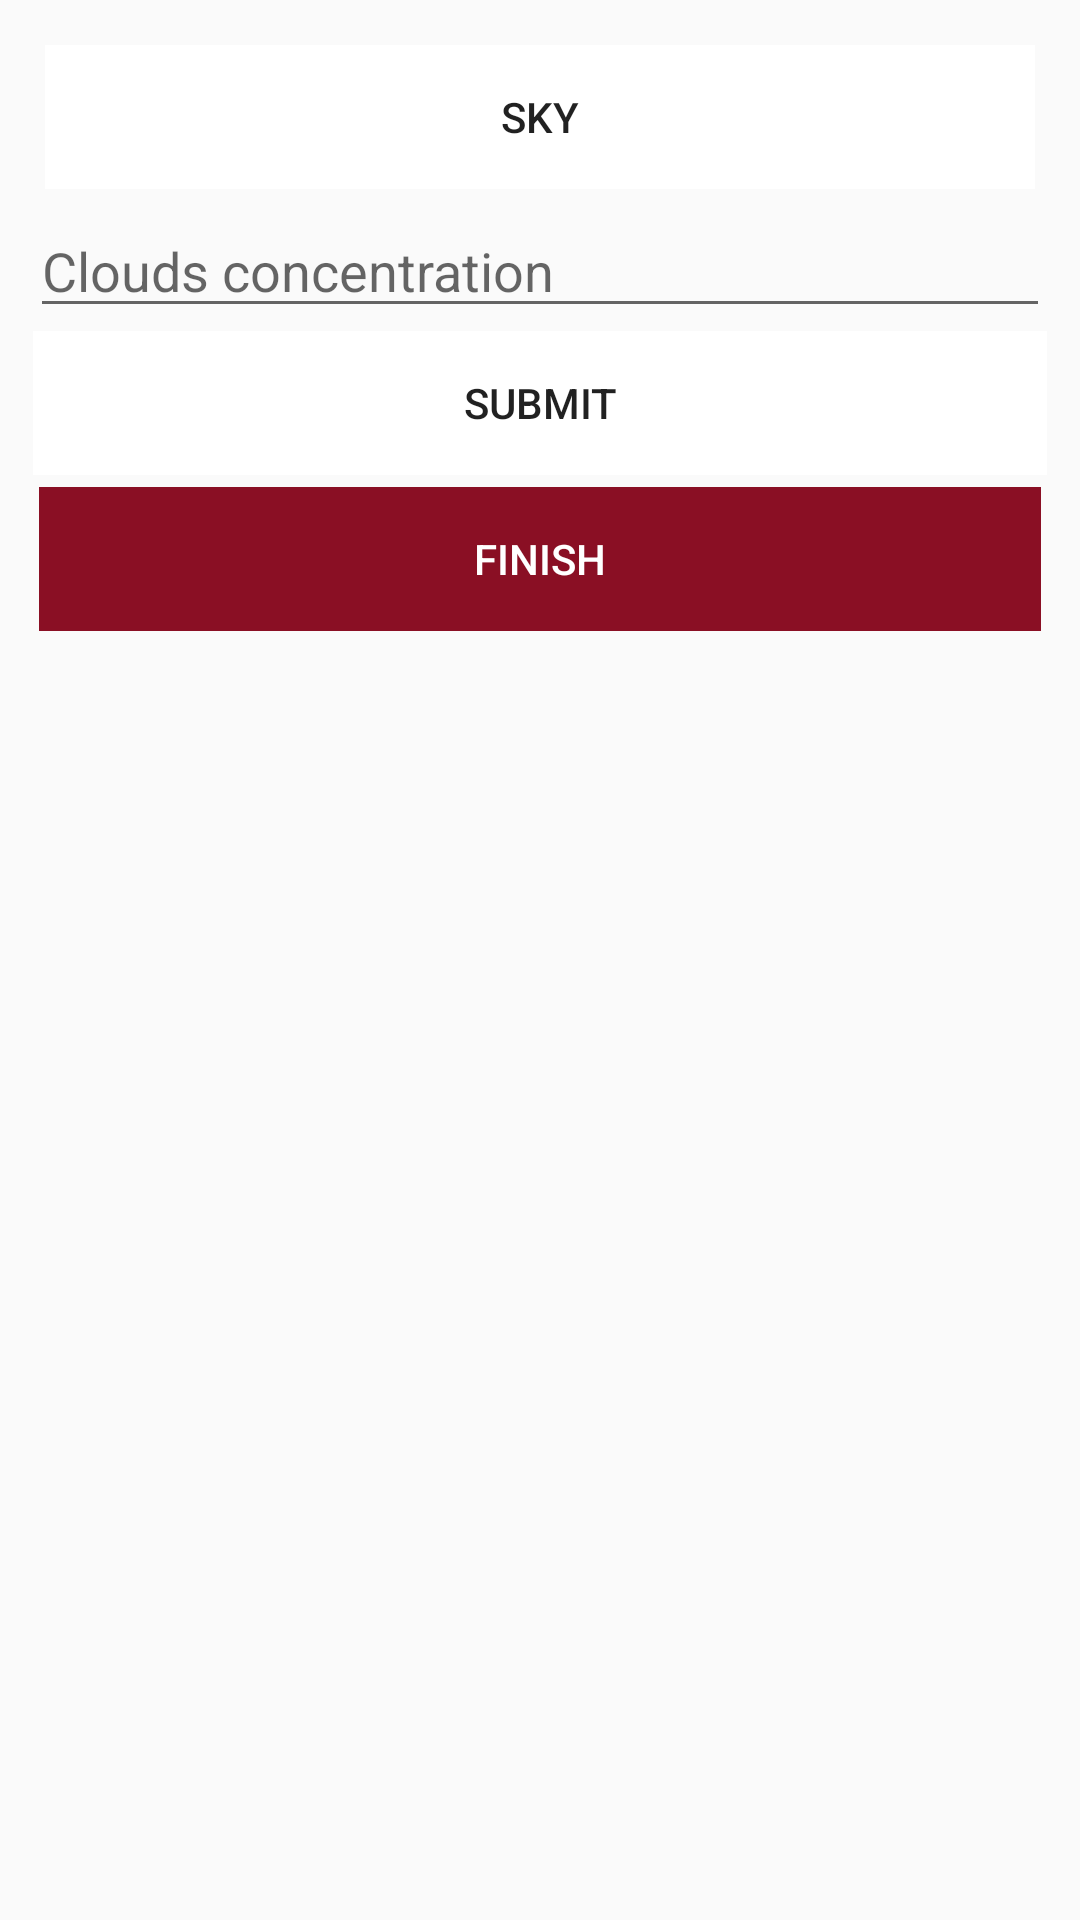

Produce the Android XML layout that renders to this screen, including the resource entries it uses.
<!-- AndroidManifest.xml: application theme AppTheme -->
<!-- res/layout/activity_main3.xml -->
<LinearLayout xmlns:android="http://schemas.android.com/apk/res/android"
    xmlns:tools="http://schemas.android.com/tools"
    android:id="@+id/LinearLayout1"
    android:layout_width="match_parent"
    android:layout_height="match_parent"
    android:orientation="vertical"
    android:padding="10dp"
    android:background="@drawable/stars">

    
    <LinearLayout
        android:layout_width="match_parent"
        android:layout_height="wrap_content"
        android:gravity="center"
        android:padding="5dp">

        <Button
            android:id="@+id/btnSelectPhoto"
            android:layout_width="match_parent"
            android:layout_height="wrap_content"
            android:background="@android:color/background_light"
            android:text="SKY" />
    </LinearLayout>

    
    <EditText
        android:id="@+id/editText"
        android:layout_width="match_parent"
        android:layout_height="wrap_content"
        android:hint="Clouds concentration"
        android:textColor="@android:color/background_light" />

    
    <LinearLayout
        android:layout_width="match_parent"
        android:layout_height="wrap_content"
        android:gravity="center"
        android:padding="1dp">

        <Button
            android:id="@+id/btnSubir"
            android:layout_width="match_parent"
            android:layout_height="wrap_content"
            android:background="@android:color/background_light"
            android:text="Submit" />
    </LinearLayout>


    
    <LinearLayout
        android:layout_width="match_parent"
        android:layout_height="wrap_content"
        android:gravity= "center"
        android:padding="3dp">

        <Button
            android:id="@+id/button"
            android:gravity="center"
            android:layout_width="match_parent"
            android:layout_height="wrap_content"
            android:background="#8a0f24"
            android:text="FINISH"
            android:textColor="@android:color/background_light"
            android:textColorHighlight="@color/colorPrimaryDark" />
    </LinearLayout>


    
    <LinearLayout
        android:layout_width="match_parent"
        android:layout_height="wrap_content"
        android:gravity="center"
        android:orientation="vertical"
        android:padding="5dp"
        android:layout_marginTop="50dp">

        <ImageView
            android:id="@+id/ivImage"
            android:layout_width="match_parent"
            android:layout_height="wrap_content" />
    </LinearLayout>


</LinearLayout>
<!-- resources referenced by this layout -->
<resources>
  <style name="AppTheme" parent="Theme.AppCompat.Light.DarkActionBar">
          
         
  
          
          <item name="colorPrimary">#FF8A0F24</item>
          <item name="colorPrimaryDark">@color/colorPrimaryDark</item>
          <item name="colorAccent">@color/colorAccent</item>
  
      </style>
  <!-- not gathered from this repository: default colours our renderer supplied (Android Studio template values) -->
  <color name="colorPrimaryDark">#FF3700B3</color>
  <color name="colorAccent">#FF03DAC5</color>
</resources>
